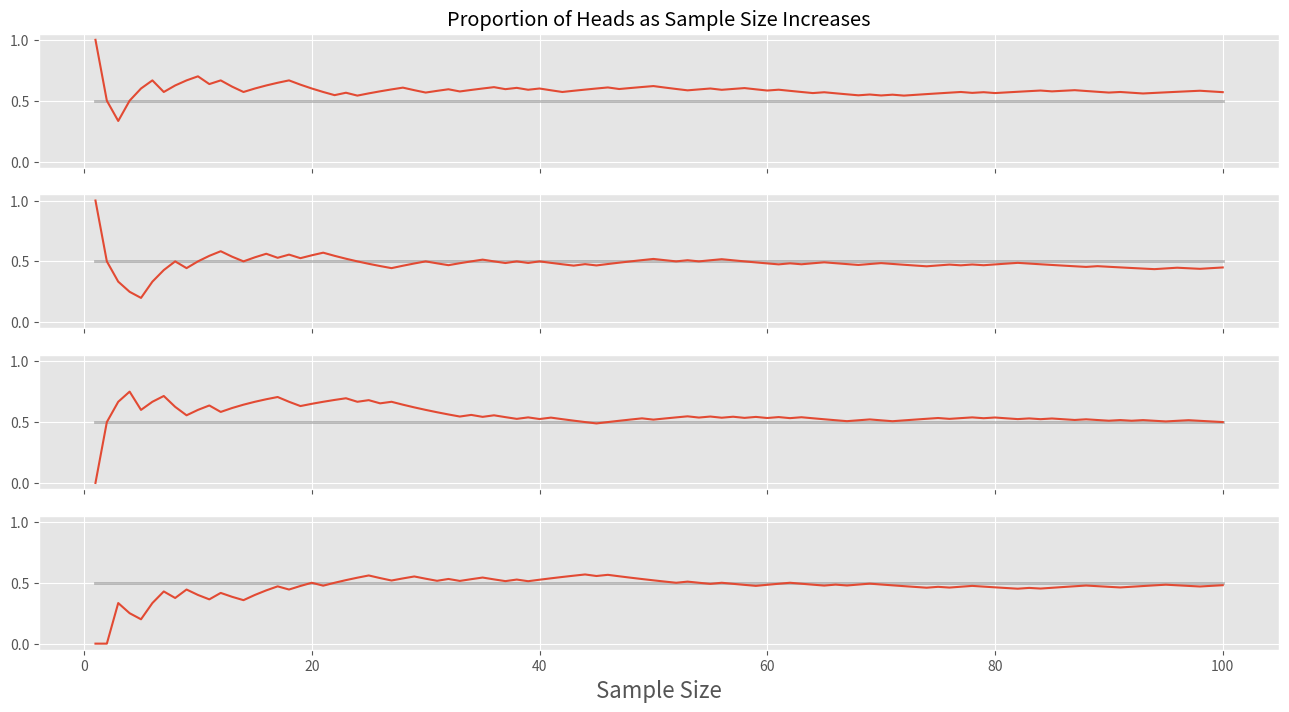
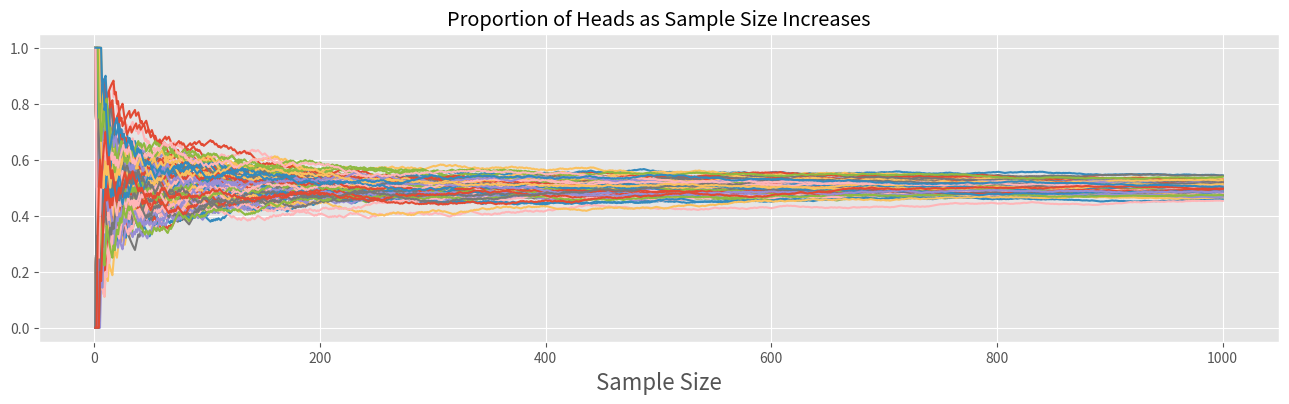
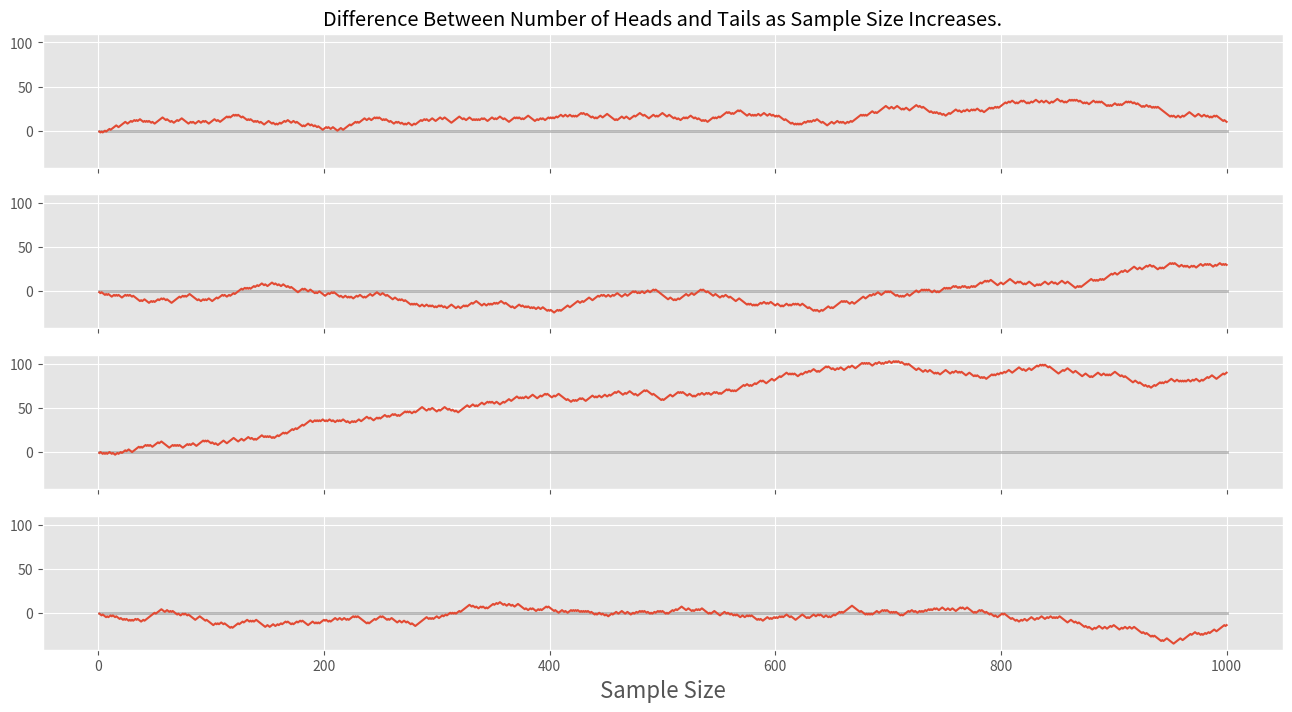
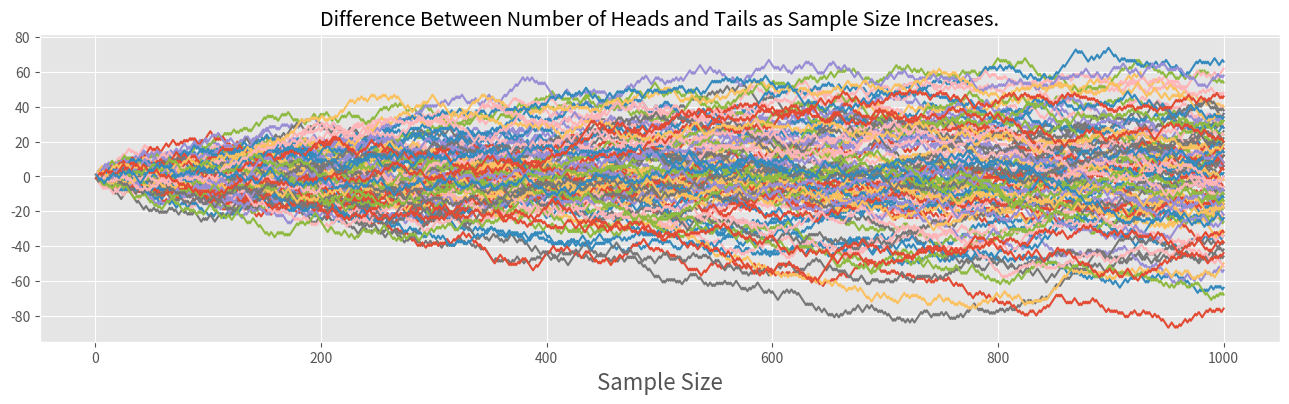
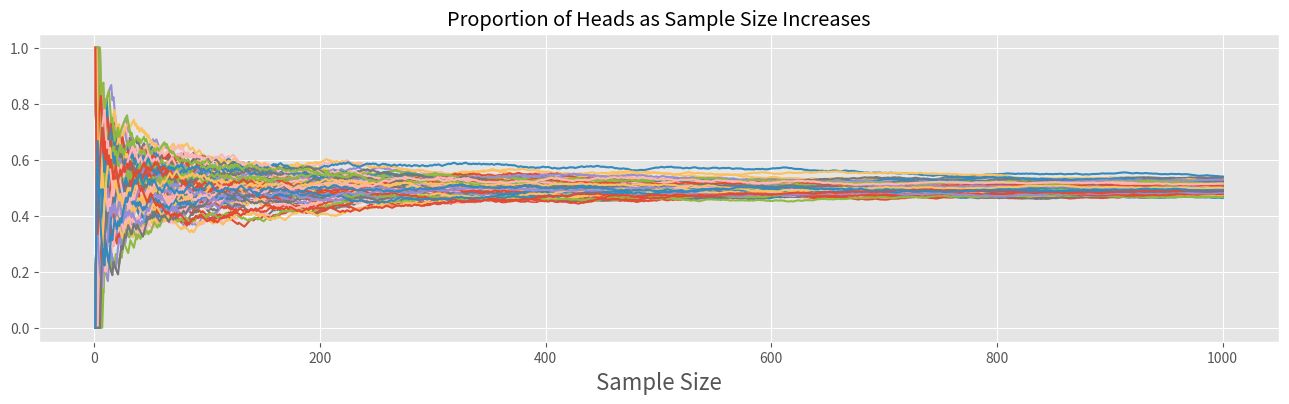
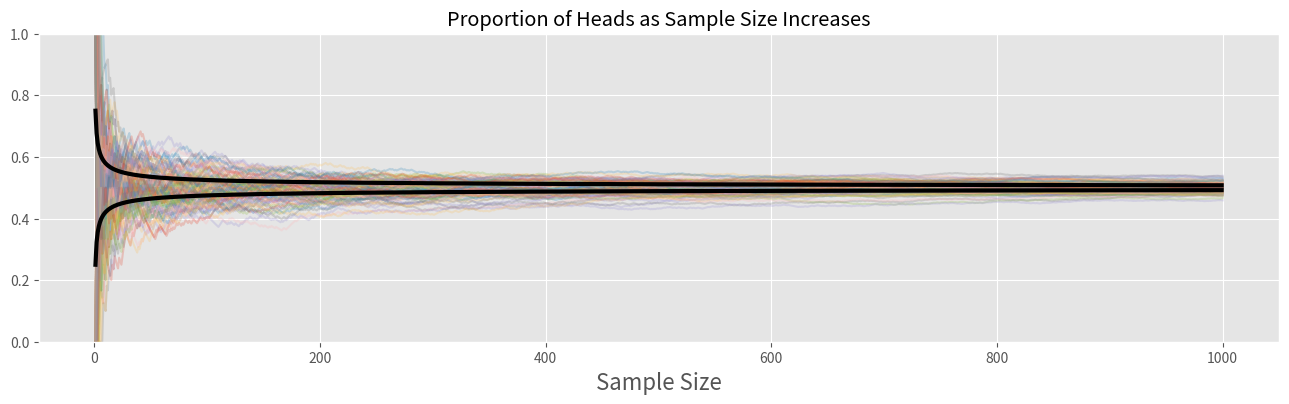

Write Python code to recreate these figures, in order.
%matplotlib inline

import numpy as np
import matplotlib.pyplot as plt
import scipy.stats as stats

# Always make it pretty.
plt.style.use('ggplot')

def compute_cumlative_sample_means(sample):
    cumlative_sums = np.cumsum(sample)
    sample_sizes = np.arange(1, len(cumlative_sums) + 1)
    sample_means = cumlative_sums / sample_sizes
    return sample_sizes, sample_means

bernoulli = stats.binom(n=1, p=0.5)

fig, axs = plt.subplots(4, 1, figsize=(16, 8), sharex=True, sharey=True)

axs[0].set_title("Proportion of Heads as Sample Size Increases")
for idx, ax in enumerate(axs.flatten()):
    sample = bernoulli.rvs(100).astype(np.float64)
    sample_sizes, sample_means = compute_cumlative_sample_means(sample)
    ax.plot(sample_sizes, np.repeat(0.5, len(sample_sizes)), linewidth=2, c='grey', alpha=0.5)
    ax.plot(sample_sizes, sample_means)
    if idx == 3:
        ax.set_xlabel("Sample Size", fontsize=16)

bernoulli = stats.binom(n=1, p=0.5)

fig, ax = plt.subplots(1, 1, figsize=(16, 4), sharex=True, sharey=True)

ax.set_title("Proportion of Heads as Sample Size Increases")
for i in range(100):
    sample = bernoulli.rvs(1000).astype(np.float64)
    sample_sizes, sample_means = compute_cumlative_sample_means(sample)
    ax.plot(sample_sizes, sample_means)
    ax.set_xlabel("Sample Size", fontsize=16)

def compute_cumlative_sample_differences(sample):
    ones_and_negative_ones = sample + (sample - 1)
    cumlative_sums = np.cumsum(ones_and_negative_ones)
    sample_sizes = np.arange(1, len(cumlative_sums) + 1)
    return sample_sizes, cumlative_sums

bernoulli = stats.binom(n=1, p=0.5)

fig, axs = plt.subplots(4, 1, figsize=(16, 8), sharex=True, sharey=True)

axs[0].set_title("Difference Between Number of Heads and Tails as Sample Size Increases.")
for idx, ax in enumerate(axs.flatten()):
    sample = bernoulli.rvs(1000).astype(np.float64)
    sample_sizes, sample_differences = compute_cumlative_sample_differences(sample)
    ax.plot(sample_sizes, np.repeat(0, len(sample_sizes)), linewidth=2, c='grey', alpha=0.5)
    ax.plot(sample_sizes, sample_differences)
    if idx == 3:
        ax.set_xlabel("Sample Size", fontsize=16)

bernoulli = stats.binom(n=1, p=0.5)

fig, ax = plt.subplots(1, 1, figsize=(16, 4), sharex=True, sharey=True)

ax.set_title("Difference Between Number of Heads and Tails as Sample Size Increases.")
for i in range(100):
    sample = bernoulli.rvs(1000).astype(np.float64)
    sample_sizes, sample_differences = compute_cumlative_sample_differences(sample)
    #ax.plot(sample_sizes, np.repeat(0, len(sample_sizes)), linewidth=2, c='grey', alpha=0.5)
    ax.plot(sample_sizes, sample_differences)
ax.set_xlabel("Sample Size", fontsize=16)

bernoulli = stats.binom(n=1, p=0.5)

fig, ax = plt.subplots(1, 1, figsize=(16, 4), sharex=True, sharey=True)

ax.set_title("Proportion of Heads as Sample Size Increases")
for i in range(100):
    sample = bernoulli.rvs(1000).astype(np.float64)
    sample_sizes, sample_means = compute_cumlative_sample_means(sample)
    ax.plot(sample_sizes, sample_means)
ax.set_xlabel("Sample Size", fontsize=16)

bernoulli = stats.binom(n=1, p=0.5)

fig, ax = plt.subplots(1, 1, figsize=(16, 4), sharex=True, sharey=True)

ax.set_title("Proportion of Heads as Sample Size Increases")
for i in range(100):
    sample = bernoulli.rvs(1000).astype(np.float64)
    sample_sizes, sample_means = compute_cumlative_sample_means(sample)
    ax.plot(sample_sizes, sample_means, alpha=0.25) 
    
x = np.arange(1, 1000)
ax.plot(x, 0.5 + 0.25/np.sqrt(x), color="black", linewidth=3)
ax.plot(x, 0.5 - 0.25/np.sqrt(x), color="black", linewidth=3)
ax.set_ylim(0, 1.0)
ax.set_xlabel("Sample Size", fontsize=16)